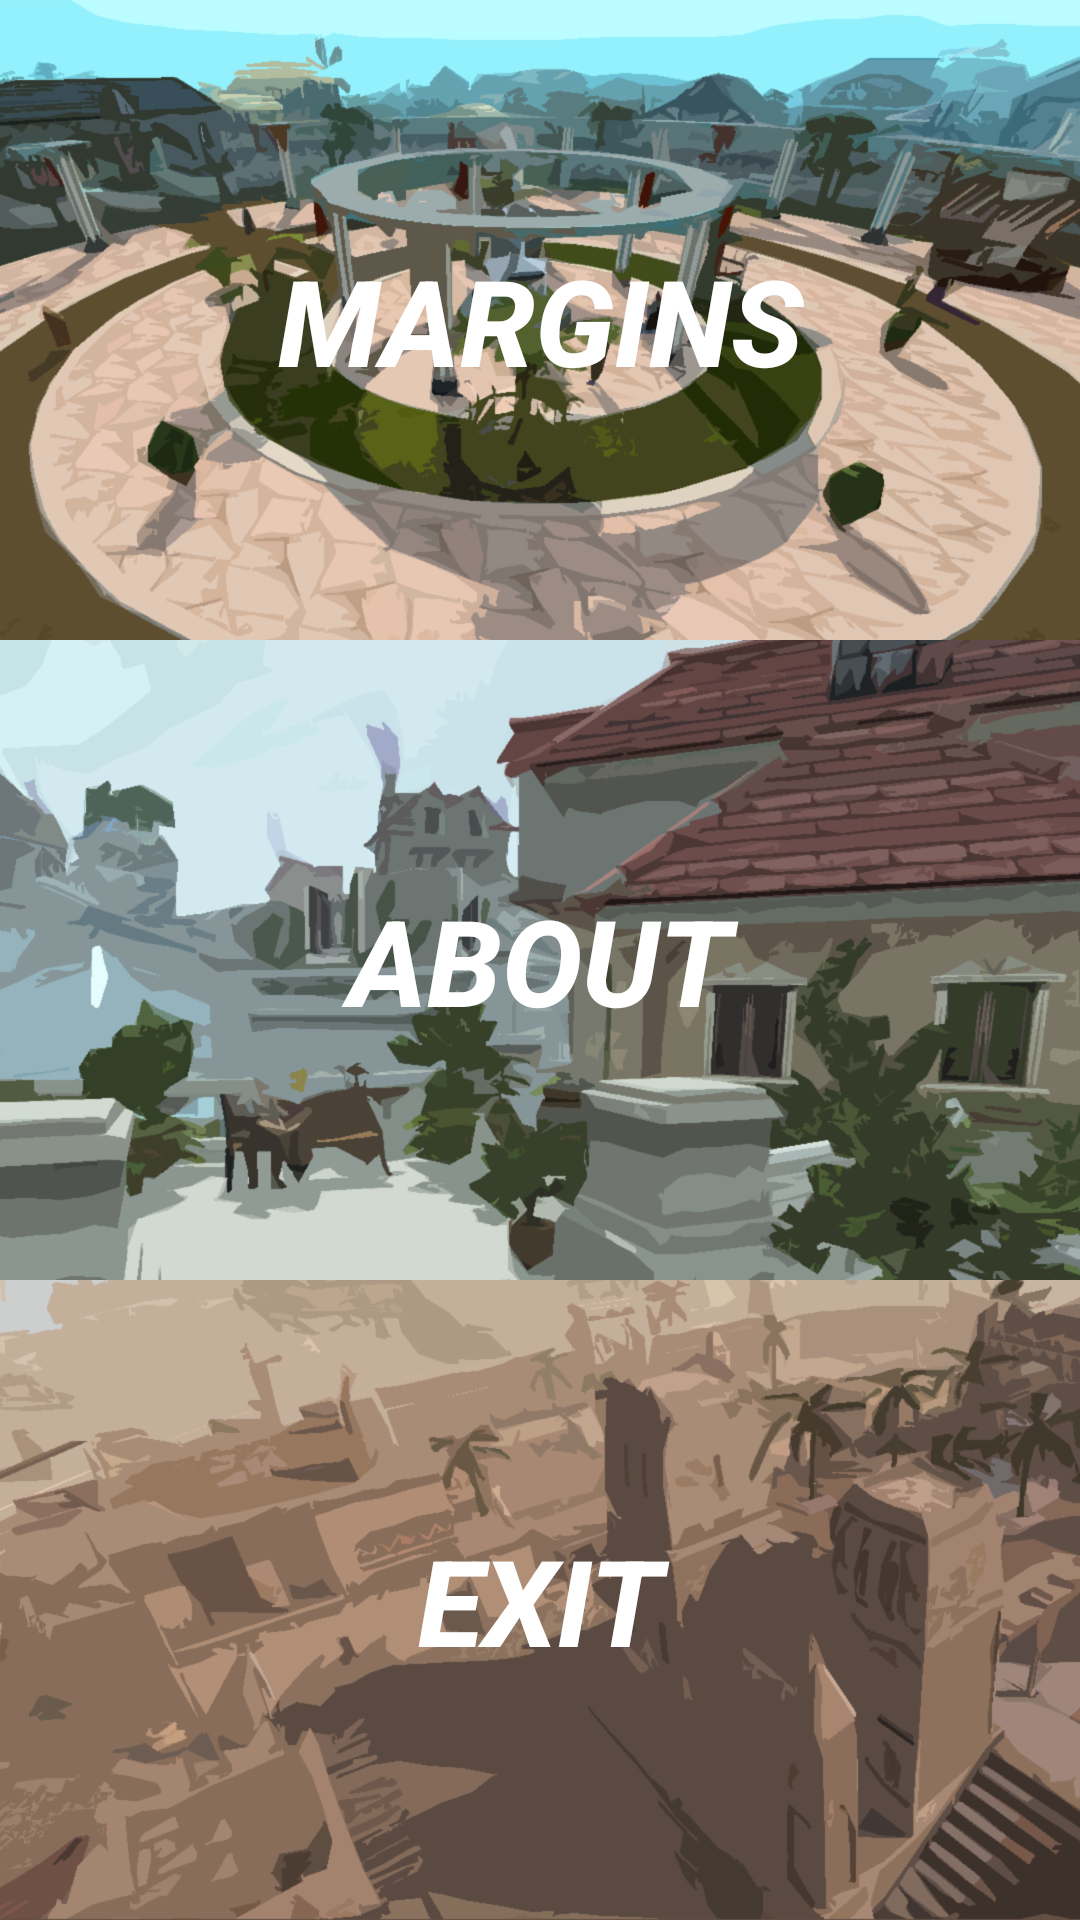

The Android layout XML behind this screen, and the referenced resources:
<!-- AndroidManifest.xml: application theme AppTheme.NoActionBar -->
<!-- res/layout/activity_main.xml -->
<?xml version="1.0" encoding="utf-8"?>
<RelativeLayout xmlns:android="http://schemas.android.com/apk/res/android"
    xmlns:tools="http://schemas.android.com/tools"
    android:layout_width="match_parent"
    android:layout_height="match_parent"
    tools:context="com.example.frank.paskutinis.MainActivity">

    <LinearLayout
        android:layout_width="match_parent"
        android:layout_height="match_parent"
        android:layout_alignParentTop="true"
        android:orientation="vertical"
        android:layout_alignParentStart="true">

   <ImageView

        android:layout_width="fill_parent"
        android:layout_height="fill_parent"
        android:src="@drawable/p1"
        android:layout_weight="1"
        android:scaleType="centerCrop"/>

        <ImageView

            android:layout_width="fill_parent"
            android:layout_height="fill_parent"
            android:layout_weight="1"
            android:src="@drawable/p2"
            android:scaleType="centerCrop"/>
        <ImageView
            android:layout_weight="1"
            android:layout_width="fill_parent"
            android:layout_height="fill_parent"
            android:src="@drawable/p3"
            android:scaleType="centerCrop"/>
    </LinearLayout>

    <LinearLayout
        android:layout_width="match_parent"
        android:layout_height="match_parent"
        android:layout_alignParentTop="true"
        android:orientation="vertical"
        android:layout_alignParentStart="true">

        <Button
            android:layout_width="fill_parent"
            android:layout_height="wrap_content"
            android:text="@string/margins"
            android:background="@android:color/transparent"
            android:layout_weight="1"
            android:textColor="#ffffff"
            android:textStyle="bold|italic"
            android:textSize="40sp"
            android:id="@+id/button"
            android:onClick="openMargins" />

        <Button
            android:layout_width="fill_parent"
            android:layout_height="wrap_content"
            android:text="@string/about"
            android:textColor="#ffffff"
            android:textStyle="bold|italic"
            android:textSize="40sp"
            android:background="@android:color/transparent"
            android:layout_weight="1"
            android:id="@+id/button2"
            android:onClick="openAbout" />

        <Button
            android:layout_width="fill_parent"
            android:layout_height="wrap_content"
            android:text="@string/exit"
            android:background="@android:color/transparent"
            android:layout_weight="1"
            android:textColor="#ffffff"
            android:textStyle="bold|italic"
            android:textSize="40sp"
            android:id="@+id/button3"
            android:onClick="exit" />
    </LinearLayout>
</RelativeLayout>
<!-- resources referenced by this layout -->
<resources>
  <!-- drawable p1: png bitmap (drawable, 451966 bytes) -->
  <!-- drawable p2: png bitmap (drawable, 305498 bytes) -->
  <!-- drawable p3: png bitmap (drawable, 261198 bytes) -->
  <string name="about">About</string>
  <string name="exit">Exit</string>
  <string name="margins">Margins</string>
  <style name="AppTheme.NoActionBar" parent="Theme.AppCompat.Light.NoActionBar">
          
          <item name="colorPrimary">#C1A68D</item>
          <item name="colorPrimaryDark">#C1A68D</item>
          <item name="colorAccent">#C1A68D</item>
      </style>
</resources>
